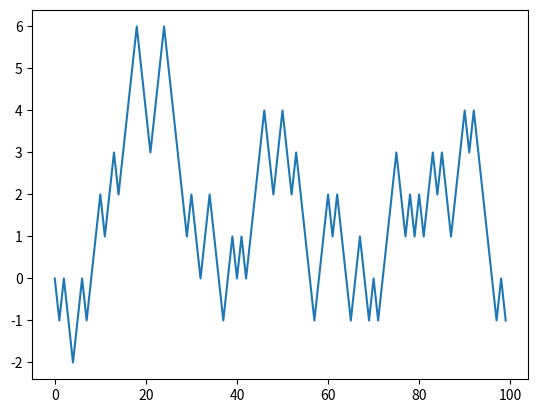

Recreate this plot in Python.
import numpy as np
import random
import matplotlib.pyplot as plt
ns = 100 # no of steps
x = range(ns)
y = np.zeros(ns)
for i in x[1:]:
    coin = random.random()
    if coin < 0.525:
        y[i]=y[i-1]-1
    else:
        y[i]=y[i-1]+1
plt.plot(x, y)
plt.show() 
